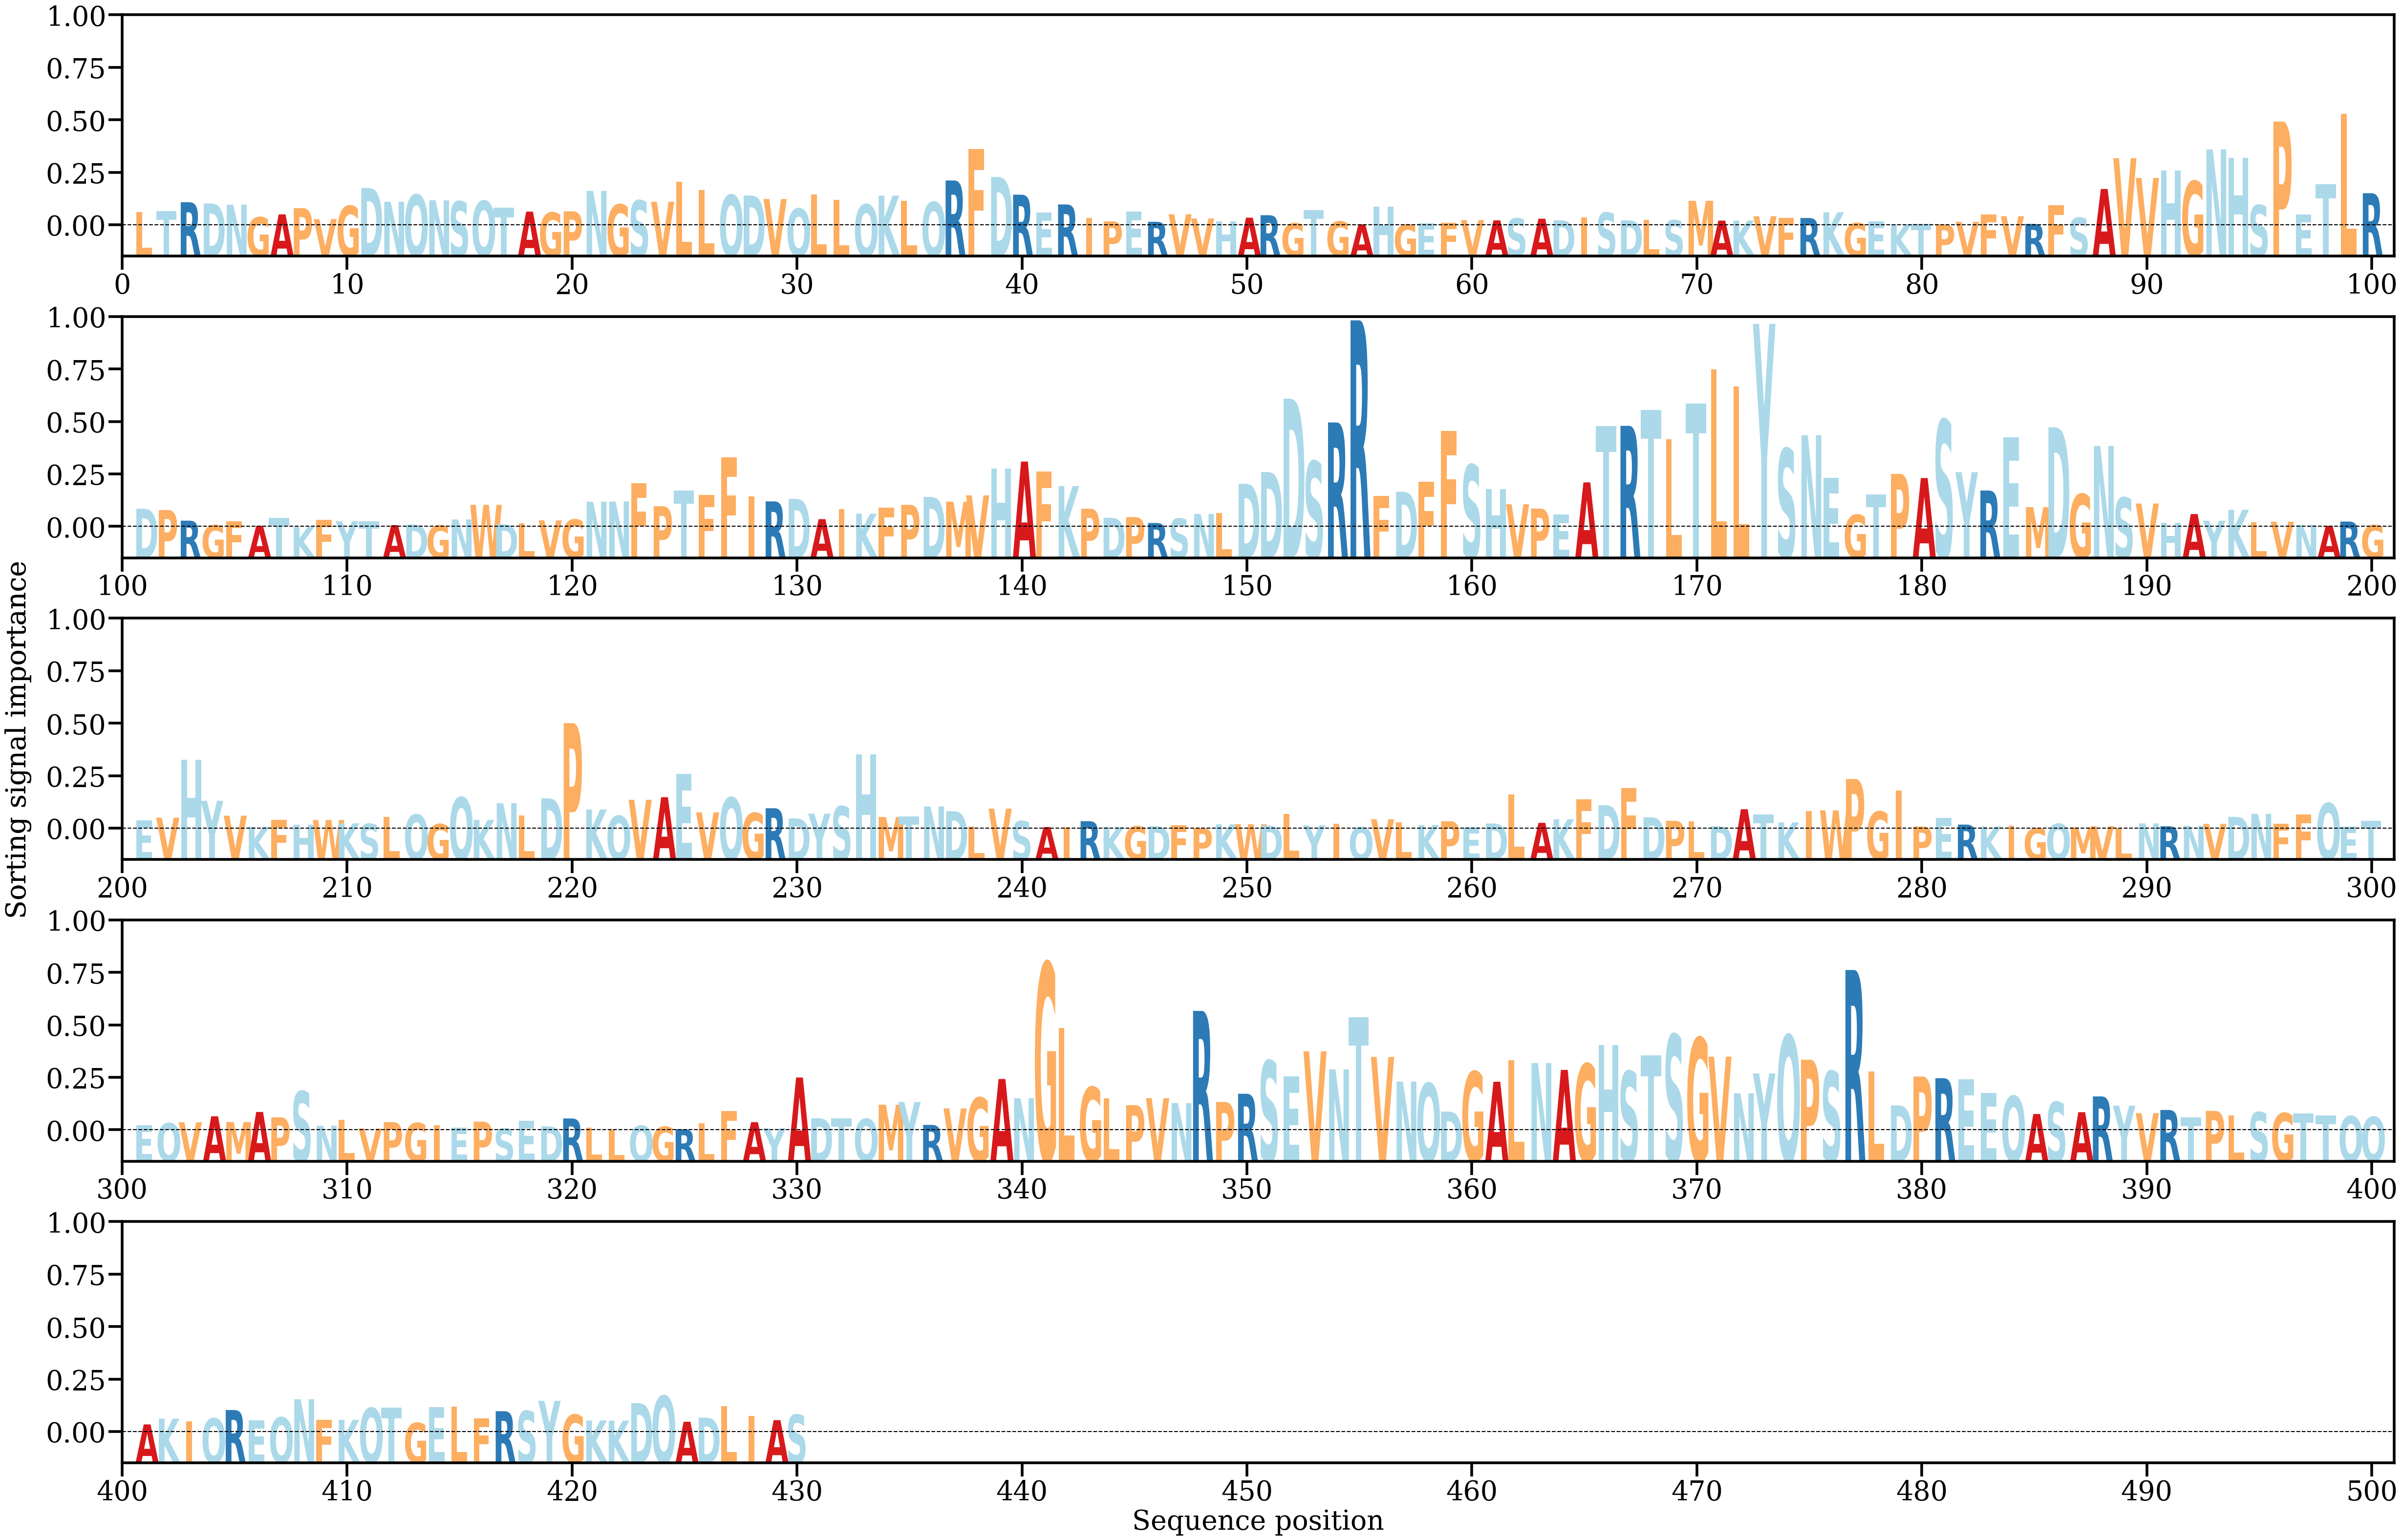

Source data for this figure (header and first rows):
AA, Alpha
L, [0.00115423]
T, [0.00122831]
R, [0.00197564]
D, [0.00186889]
N, [0.00176881]
G, [0.00070244]
A, [0.00094337]
P, [0.00146845]
V, [0.00053702]
G, [0.00166853]
D, [0.00318797]
N, [0.00201444]
Q, [0.00260917]
N, [0.00214175]
S, [0.00204454]
Q, [0.00209224]
T, [0.00150367]
A, [0.0011743]
G, [0.00109697]
P, [0.00120346]
N, [0.00293851]
G, [0.00178674]
S, [0.00212786]
V, [0.0020169]
L, [0.00369852]
L, [0.0030072]
Q, [0.00259417]
D, [0.00254354]
V, [0.0022476]
Q, [0.00143497]
L, [0.00264636]
L, [0.00219706]
Q, [0.00179126]
K, [0.00253776]
L, [0.00208513]
Q, [0.00199407]
R, [0.00382647]
F, [0.00650567]
D, [0.00412333]
R, [0.00261698]
E, [0.0011043]
R, [0.00178677]
I, [0.00062459]
P, [0.00034455]
E, [0.00118503]
R, [0.00031168]
V, [0.00094992]
V, [0.00059404]
H, [0.00033754]
A, [0.0006595]
R, [0.00087176]
G, [0.0001825]
T, [0.00132584]
G, [0.00033685]
A, [9.8480305e-05]
H, [0.00161533]
G, [8.83101e-05]
E, [0.00018587]
F, [0.0002238]
V, [0.00045374]
... 370 more rows
